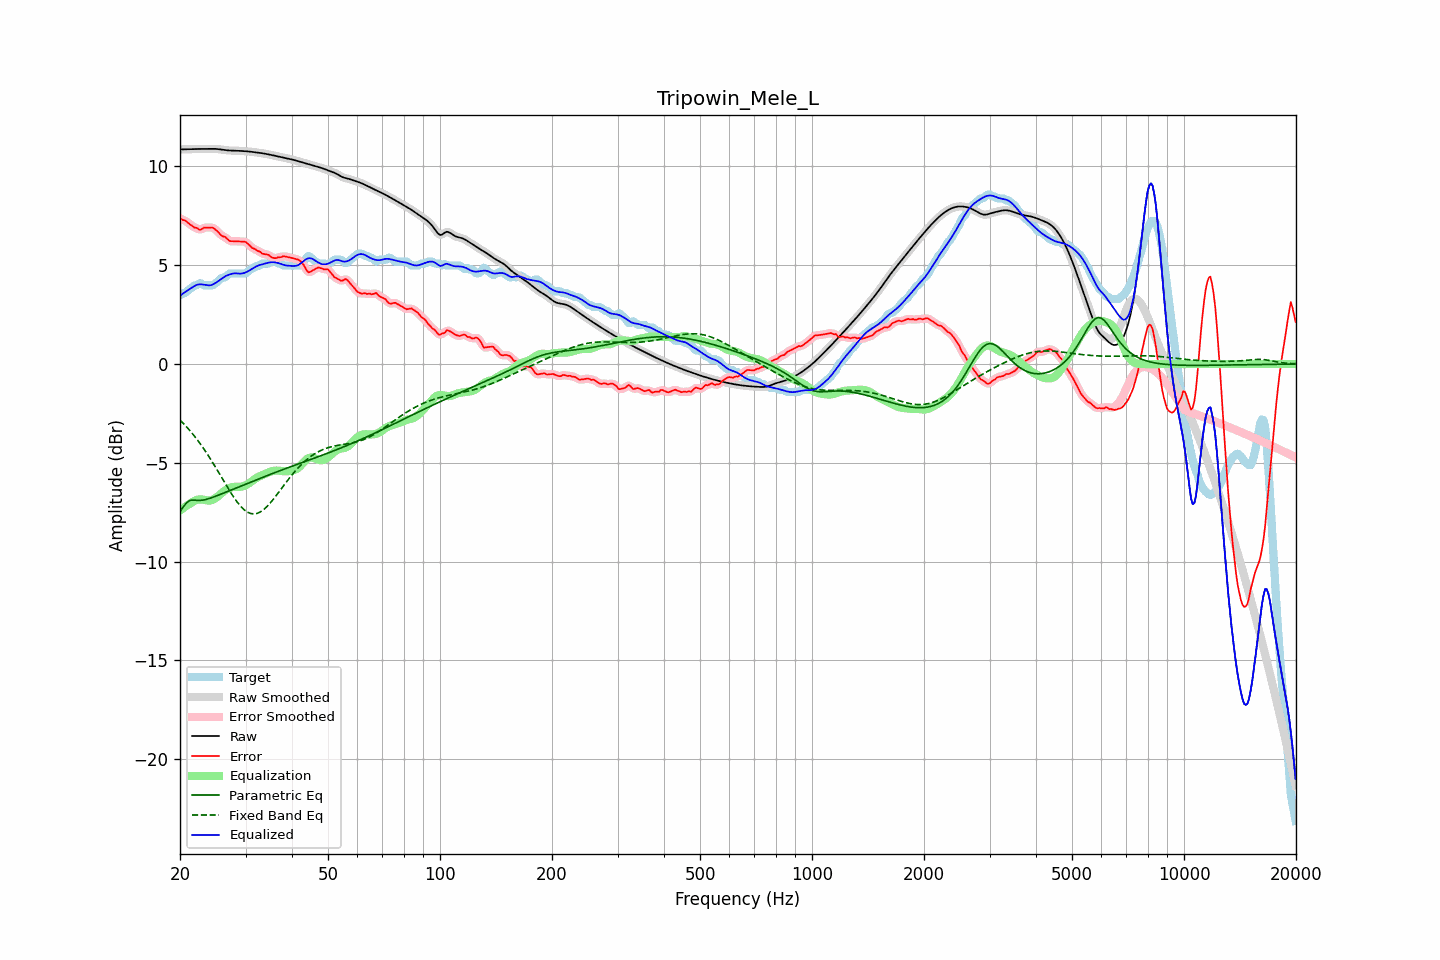

Source data for this figure (header and first rows):
frequency, raw, error, smoothed, error_smoothed, equalization, parametric_eq, fixed_band_eq, equalized_raw, equalized_smoothed, target
20.00, 10.86, 7.38, 10.86, 7.37, -7.41, -7.46, -2.83, 3.45, 3.45, 3.48
20.20, 10.87, 7.33, 10.86, 7.34, -7.35, -7.35, -2.92, 3.52, 3.52, 3.53
20.40, 10.87, 7.28, 10.87, 7.30, -7.29, -7.25, -3.00, 3.58, 3.58, 3.58
20.61, 10.87, 7.28, 10.87, 7.26, -7.23, -7.14, -3.08, 3.64, 3.64, 3.59
20.81, 10.87, 7.21, 10.87, 7.21, -7.18, -7.03, -3.17, 3.69, 3.69, 3.66
21.02, 10.87, 7.15, 10.87, 7.15, -7.12, -6.97, -3.26, 3.75, 3.75, 3.72
21.23, 10.87, 7.08, 10.87, 7.09, -7.07, -6.91, -3.35, 3.80, 3.80, 3.79
21.44, 10.88, 7.03, 10.88, 7.02, -7.03, -6.89, -3.45, 3.85, 3.85, 3.85
21.66, 10.88, 6.98, 10.88, 6.97, -6.97, -6.88, -3.55, 3.91, 3.91, 3.90
21.87, 10.88, 6.91, 10.88, 6.93, -6.92, -6.89, -3.65, 3.96, 3.96, 3.98
22.09, 10.88, 6.90, 10.88, 6.89, -6.89, -6.90, -3.75, 4.00, 4.00, 3.98
22.31, 10.89, 6.86, 10.89, 6.84, -6.86, -6.90, -3.86, 4.02, 4.02, 4.02
22.54, 10.89, 6.80, 10.89, 6.82, -6.85, -6.90, -3.97, 4.04, 4.04, 4.08
22.76, 10.89, 6.80, 10.89, 6.82, -6.85, -6.90, -4.08, 4.04, 4.04, 4.08
22.99, 10.89, 6.85, 10.89, 6.85, -6.86, -6.89, -4.20, 4.03, 4.03, 4.04
23.22, 10.89, 6.91, 10.89, 6.89, -6.87, -6.87, -4.31, 4.02, 4.02, 3.98
23.45, 10.89, 6.91, 10.89, 6.91, -6.89, -6.86, -4.43, 4.00, 4.00, 3.98
23.69, 10.89, 6.91, 10.89, 6.91, -6.91, -6.83, -4.56, 3.99, 3.99, 3.98
23.92, 10.89, 6.91, 10.89, 6.91, -6.91, -6.81, -4.68, 3.98, 3.98, 3.98
24.16, 10.90, 6.91, 10.90, 6.92, -6.91, -6.78, -4.81, 3.99, 3.99, 3.98
24.40, 10.90, 6.91, 10.90, 6.90, -6.88, -6.75, -4.94, 4.01, 4.01, 3.98
24.65, 10.89, 6.87, 10.89, 6.87, -6.84, -6.72, -5.07, 4.05, 4.05, 4.02
24.89, 10.89, 6.81, 10.89, 6.81, -6.79, -6.69, -5.21, 4.10, 4.10, 4.08
25.14, 10.88, 6.74, 10.88, 6.74, -6.73, -6.66, -5.34, 4.15, 4.15, 4.15
25.39, 10.88, 6.66, 10.88, 6.65, -6.67, -6.63, -5.48, 4.21, 4.21, 4.22
25.65, 10.86, 6.57, 10.86, 6.57, -6.60, -6.60, -5.62, 4.26, 4.26, 4.30
25.91, 10.85, 6.49, 10.85, 6.51, -6.53, -6.57, -5.75, 4.32, 4.32, 4.36
26.16, 10.84, 6.46, 10.84, 6.46, -6.46, -6.54, -5.89, 4.38, 4.38, 4.38
26.43, 10.83, 6.44, 10.83, 6.42, -6.40, -6.50, -6.03, 4.43, 4.43, 4.39
26.69, 10.82, 6.36, 10.82, 6.36, -6.34, -6.47, -6.16, 4.48, 4.48, 4.46
26.96, 10.81, 6.29, 10.81, 6.29, -6.30, -6.44, -6.30, 4.51, 4.51, 4.52
27.23, 10.81, 6.22, 10.81, 6.24, -6.27, -6.40, -6.43, 4.54, 4.54, 4.58
27.50, 10.80, 6.22, 10.80, 6.22, -6.24, -6.37, -6.56, 4.56, 4.56, 4.58
27.77, 10.80, 6.22, 10.80, 6.21, -6.22, -6.34, -6.69, 4.58, 4.58, 4.58
28.05, 10.80, 6.22, 10.80, 6.22, -6.21, -6.30, -6.81, 4.59, 4.59, 4.58
28.33, 10.80, 6.21, 10.80, 6.21, -6.21, -6.27, -6.92, 4.59, 4.59, 4.58
28.62, 10.80, 6.21, 10.79, 6.21, -6.21, -6.24, -7.03, 4.58, 4.58, 4.58
28.90, 10.79, 6.21, 10.79, 6.21, -6.21, -6.20, -7.13, 4.58, 4.58, 4.58
29.19, 10.79, 6.20, 10.79, 6.20, -6.21, -6.17, -7.22, 4.58, 4.58, 4.58
29.48, 10.78, 6.20, 10.78, 6.20, -6.19, -6.14, -7.30, 4.59, 4.59, 4.58
29.78, 10.78, 6.19, 10.78, 6.19, -6.16, -6.11, -7.38, 4.61, 4.61, 4.58
30.08, 10.77, 6.17, 10.77, 6.16, -6.13, -6.07, -7.44, 4.64, 4.64, 4.60
30.38, 10.76, 6.10, 10.76, 6.10, -6.08, -6.04, -7.50, 4.68, 4.68, 4.66
30.68, 10.76, 6.03, 10.76, 6.03, -6.03, -6.01, -7.53, 4.73, 4.73, 4.73
30.99, 10.75, 5.95, 10.75, 5.95, -5.97, -5.97, -7.56, 4.77, 4.77, 4.80
31.30, 10.74, 5.87, 10.74, 5.89, -5.91, -5.94, -7.58, 4.82, 4.82, 4.86
31.61, 10.73, 5.84, 10.73, 5.84, -5.85, -5.91, -7.58, 4.88, 4.88, 4.88
31.93, 10.72, 5.81, 10.72, 5.79, -5.79, -5.87, -7.57, 4.92, 4.92, 4.91
32.24, 10.71, 5.73, 10.71, 5.76, -5.74, -5.84, -7.56, 4.97, 4.97, 4.97
32.57, 10.70, 5.71, 10.70, 5.71, -5.70, -5.81, -7.52, 5.00, 5.00, 4.98
32.89, 10.69, 5.68, 10.69, 5.65, -5.66, -5.78, -7.48, 5.02, 5.02, 5.01
33.22, 10.67, 5.59, 10.67, 5.61, -5.63, -5.75, -7.43, 5.04, 5.04, 5.08
33.55, 10.66, 5.57, 10.66, 5.58, -5.59, -5.71, -7.37, 5.07, 5.07, 5.08
33.89, 10.64, 5.56, 10.64, 5.56, -5.55, -5.68, -7.30, 5.09, 5.09, 5.08
34.23, 10.63, 5.54, 10.63, 5.55, -5.52, -5.65, -7.22, 5.11, 5.11, 5.08
34.57, 10.61, 5.53, 10.61, 5.51, -5.48, -5.62, -7.13, 5.13, 5.13, 5.08
34.92, 10.60, 5.47, 10.60, 5.46, -5.45, -5.59, -7.04, 5.15, 5.15, 5.13
35.27, 10.58, 5.40, 10.58, 5.41, -5.43, -5.56, -6.95, 5.15, 5.15, 5.18
35.62, 10.56, 5.38, 10.56, 5.37, -5.41, -5.52, -6.85, 5.16, 5.16, 5.18
35.97, 10.54, 5.36, 10.55, 5.36, -5.40, -5.49, -6.74, 5.15, 5.15, 5.18
... 635 more rows
